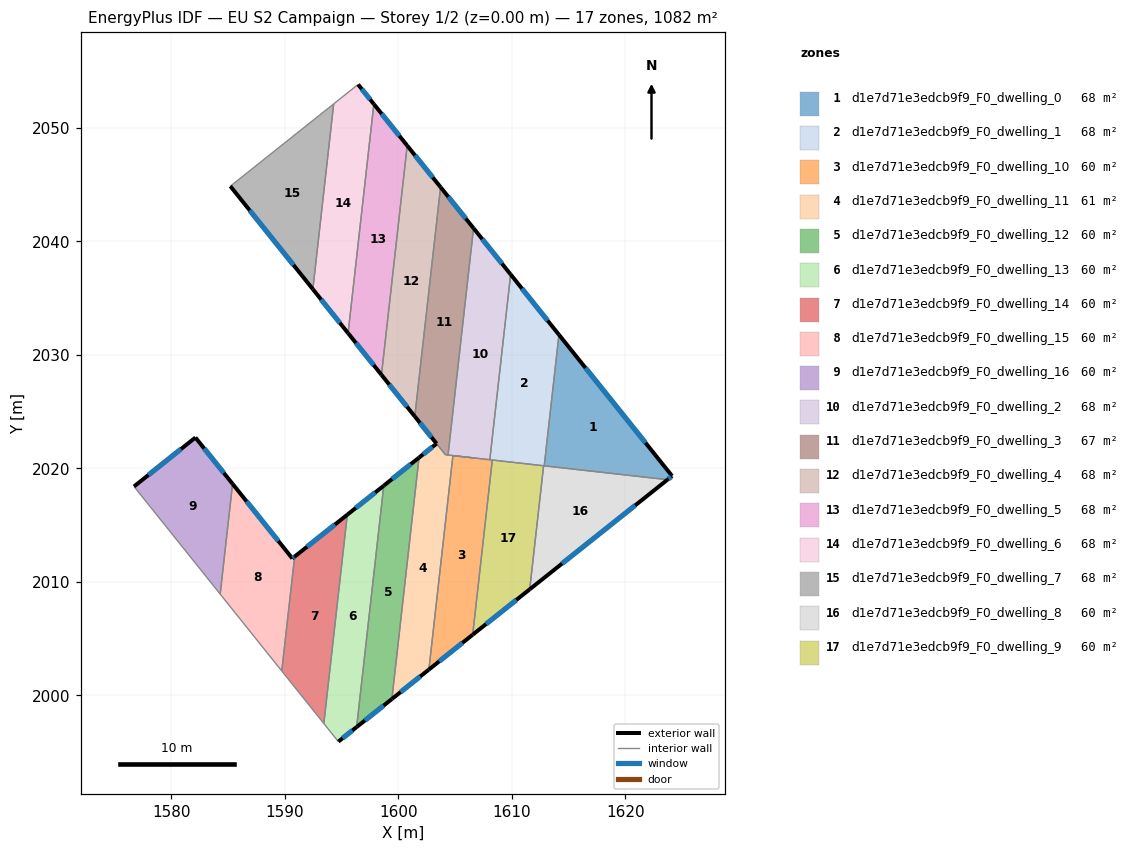
=== STOREY PLAN SPEC (per zone: floor XY polygon, exterior-wall plan segments, windows/doors) ===
zone 1: d1e7d71e3edcb9f9_F0_dwelling_0  (67.6 m²)
  floor: (1614.16, 2031.78) (1624.13, 2019.33) (1623.72, 2019.01) (1612.86, 2020.23)
  exterior wall: (1624.13, 2019.33) – (1614.16, 2031.78)  [15.9 m]
    window: (1621.79, 2022.26) – (1616.50, 2028.86)  [13.5 m²]
  exterior wall: (1623.72, 2019.01) – (1624.13, 2019.33)  [0.5 m]
    window: (1623.82, 2019.09) – (1624.03, 2019.26)  [0.4 m²]
  interior walls: 2
zone 2: d1e7d71e3edcb9f9_F0_dwelling_1  (67.6 m²)
  floor: (1609.91, 2037.09) (1614.16, 2031.78) (1612.86, 2020.23) (1608.07, 2020.77)
  exterior wall: (1614.16, 2031.78) – (1609.91, 2037.09)  [6.8 m]
    window: (1613.16, 2033.03) – (1610.90, 2035.84)  [5.7 m²]
  interior walls: 5
zone 3: d1e7d71e3edcb9f9_F0_dwelling_10  (60.1 m²)
  floor: (1608.29, 2020.74) (1606.56, 2005.35) (1602.70, 2002.28) (1604.82, 2021.13)
  exterior wall: (1602.70, 2002.28) – (1606.56, 2005.35)  [4.9 m]
    window: (1603.61, 2003.00) – (1605.65, 2004.63)  [4.2 m²]
  interior walls: 4
zone 4: d1e7d71e3edcb9f9_F0_dwelling_11  (60.9 m²)
  floor: (1606.71, 2020.92) (1604.82, 2021.13) (1602.70, 2002.28) (1599.45, 1999.69) (1601.83, 2020.95) (1603.38, 2022.18) (1604.16, 2021.21)
  exterior wall: (1603.38, 2022.18) – (1601.83, 2020.95)  [2.0 m]
    window: (1603.02, 2021.90) – (1602.20, 2021.24)  [1.7 m²]
  exterior wall: (1599.45, 1999.69) – (1602.70, 2002.28)  [4.2 m]
    window: (1600.21, 2000.30) – (1601.94, 2001.67)  [3.5 m²]
  interior walls: 7
zone 5: d1e7d71e3edcb9f9_F0_dwelling_12  (60.1 m²)
  floor: (1601.83, 2020.95) (1599.45, 1999.69) (1596.34, 1997.22) (1598.73, 2018.48)
  exterior wall: (1601.83, 2020.95) – (1598.73, 2018.48)  [4.0 m]
    window: (1601.10, 2020.37) – (1599.46, 2019.06)  [3.3 m²]
  exterior wall: (1596.34, 1997.22) – (1599.45, 1999.69)  [4.0 m]
    window: (1597.07, 1997.80) – (1598.72, 1999.11)  [3.3 m²]
  interior walls: 2
zone 6: d1e7d71e3edcb9f9_F0_dwelling_13  (60.1 m²)
  floor: (1598.73, 2018.48) (1596.34, 1997.22) (1594.73, 1995.93) (1593.45, 1997.53) (1595.52, 2015.92)
  exterior wall: (1598.73, 2018.48) – (1595.52, 2015.92)  [4.1 m]
    window: (1597.97, 2017.88) – (1596.27, 2016.52)  [3.5 m²]
  exterior wall: (1594.73, 1995.93) – (1596.34, 1997.22)  [2.1 m]
    window: (1595.10, 1996.24) – (1595.96, 1996.92)  [1.7 m²]
  interior walls: 3
zone 7: d1e7d71e3edcb9f9_F0_dwelling_14  (60.1 m²)
  floor: (1595.52, 2015.92) (1593.45, 1997.53) (1589.74, 2002.16) (1590.88, 2012.23)
  exterior wall: (1595.52, 2015.92) – (1590.88, 2012.23)  [5.9 m]
    window: (1594.43, 2015.06) – (1591.97, 2013.10)  [5.0 m²]
  interior walls: 3
zone 8: d1e7d71e3edcb9f9_F0_dwelling_15  (60.1 m²)
  floor: (1585.41, 2018.64) (1590.67, 2012.07) (1590.88, 2012.23) (1589.74, 2002.16) (1584.32, 2008.93)
  exterior wall: (1590.67, 2012.07) – (1585.41, 2018.64)  [8.4 m]
    window: (1589.44, 2013.61) – (1586.65, 2017.10)  [7.1 m²]
  exterior wall: (1590.88, 2012.23) – (1590.67, 2012.07)  [0.3 m]
    window: (1590.83, 2012.19) – (1590.72, 2012.11)  [0.2 m²]
  interior walls: 3
zone 9: d1e7d71e3edcb9f9_F0_dwelling_16  (60.1 m²)
  floor: (1582.14, 2022.72) (1585.41, 2018.64) (1584.32, 2008.93) (1576.73, 2018.41)
  exterior wall: (1582.14, 2022.72) – (1576.73, 2018.41)  [6.9 m]
    window: (1580.87, 2021.71) – (1578.00, 2019.42)  [5.8 m²]
  exterior wall: (1585.41, 2018.64) – (1582.14, 2022.72)  [5.2 m]
    window: (1584.64, 2019.60) – (1582.91, 2021.77)  [4.4 m²]
  interior walls: 2
zone 10: d1e7d71e3edcb9f9_F0_dwelling_2  (67.6 m²)
  floor: (1606.64, 2041.16) (1609.91, 2037.09) (1608.07, 2020.77) (1604.39, 2021.18)
  exterior wall: (1609.91, 2037.09) – (1606.64, 2041.16)  [5.2 m]
    window: (1609.14, 2038.05) – (1607.40, 2040.21)  [4.4 m²]
  interior walls: 4
zone 11: d1e7d71e3edcb9f9_F0_dwelling_3  (66.8 m²)
  floor: (1603.73, 2044.78) (1606.64, 2041.16) (1604.39, 2021.18) (1604.17, 2021.21) (1601.46, 2024.58)
  exterior wall: (1601.46, 2024.58) – (1603.38, 2022.19)  [3.1 m]
    window: (1601.91, 2024.02) – (1602.93, 2022.75)  [2.6 m²]
  exterior wall: (1606.64, 2041.16) – (1603.73, 2044.78)  [4.6 m]
    window: (1605.95, 2042.01) – (1604.41, 2043.93)  [3.9 m²]
  interior walls: 4
zone 12: d1e7d71e3edcb9f9_F0_dwelling_4  (67.6 m²)
  floor: (1600.79, 2048.44) (1603.73, 2044.78) (1601.46, 2024.58) (1598.53, 2028.25)
  exterior wall: (1598.53, 2028.25) – (1601.46, 2024.58)  [4.7 m]
    window: (1599.21, 2027.39) – (1600.77, 2025.44)  [4.0 m²]
  exterior wall: (1603.73, 2044.78) – (1600.79, 2048.44)  [4.7 m]
    window: (1603.04, 2045.64) – (1601.48, 2047.58)  [4.0 m²]
  interior walls: 2
zone 13: d1e7d71e3edcb9f9_F0_dwelling_5  (67.6 m²)
  floor: (1597.85, 2052.10) (1600.79, 2048.44) (1598.53, 2028.25) (1595.59, 2031.92)
  exterior wall: (1595.59, 2031.92) – (1598.53, 2028.25)  [4.7 m]
    window: (1596.28, 2031.05) – (1597.83, 2029.11)  [4.0 m²]
  exterior wall: (1600.79, 2048.44) – (1597.85, 2052.10)  [4.7 m]
    window: (1600.10, 2049.30) – (1598.54, 2051.24)  [4.0 m²]
  interior walls: 2
zone 14: d1e7d71e3edcb9f9_F0_dwelling_6  (67.7 m²)
  floor: (1596.47, 2053.83) (1597.85, 2052.10) (1595.59, 2031.92) (1592.48, 2035.79) (1594.32, 2052.11)
  exterior wall: (1597.85, 2052.10) – (1596.47, 2053.83)  [2.2 m]
    window: (1597.53, 2052.50) – (1596.79, 2053.42)  [1.9 m²]
  exterior wall: (1592.48, 2035.79) – (1595.59, 2031.92)  [5.0 m]
    window: (1593.21, 2034.88) – (1594.86, 2032.83)  [4.2 m²]
  interior walls: 3
zone 15: d1e7d71e3edcb9f9_F0_dwelling_7  (67.6 m²)
  floor: (1594.32, 2052.11) (1592.48, 2035.79) (1585.21, 2044.87)
  exterior wall: (1585.21, 2044.87) – (1592.48, 2035.79)  [11.6 m]
    window: (1586.92, 2042.73) – (1590.78, 2037.92)  [9.8 m²]
  interior walls: 2
zone 16: d1e7d71e3edcb9f9_F0_dwelling_8  (60.1 m²)
  floor: (1623.72, 2019.01) (1611.59, 2009.35) (1612.81, 2020.24)
  exterior wall: (1611.59, 2009.35) – (1623.72, 2019.01)  [15.5 m]
    window: (1614.44, 2011.62) – (1620.87, 2016.74)  [13.1 m²]
  interior walls: 3
zone 17: d1e7d71e3edcb9f9_F0_dwelling_9  (60.1 m²)
  floor: (1612.81, 2020.24) (1611.59, 2009.35) (1606.56, 2005.35) (1608.29, 2020.74)
  exterior wall: (1606.56, 2005.35) – (1611.59, 2009.35)  [6.4 m]
    window: (1607.74, 2006.29) – (1610.41, 2008.41)  [5.4 m²]
  interior walls: 3

=== DERIVED (storey summary) ===
Building: EU S2 Campaign
Storey: 1 of 2  (floor level z = 0.00 m)
Storey gross floor area: 1082.3 m²
Zones on this storey: 17
  - d1e7d71e3edcb9f9_F0_dwelling_0: floor 67.6 m²; exterior wall 16.5 m (49.4 m²); 2 window(s) 13.9 m²; WWR 28.1%
  - d1e7d71e3edcb9f9_F0_dwelling_1: floor 67.6 m²; exterior wall 6.8 m (20.4 m²); 1 window(s) 5.7 m²; WWR 28.1%
  - d1e7d71e3edcb9f9_F0_dwelling_10: floor 60.1 m²; exterior wall 4.9 m (14.8 m²); 1 window(s) 4.2 m²; WWR 28.1%
  - d1e7d71e3edcb9f9_F0_dwelling_11: floor 60.9 m²; exterior wall 6.1 m (18.4 m²); 2 window(s) 5.2 m²; WWR 28.1%
  - d1e7d71e3edcb9f9_F0_dwelling_12: floor 60.1 m²; exterior wall 7.9 m (23.8 m²); 2 window(s) 6.7 m²; WWR 28.1%
  - d1e7d71e3edcb9f9_F0_dwelling_13: floor 60.1 m²; exterior wall 6.2 m (18.5 m²); 2 window(s) 5.2 m²; WWR 28.1%
  - d1e7d71e3edcb9f9_F0_dwelling_14: floor 60.1 m²; exterior wall 5.9 m (17.8 m²); 1 window(s) 5.0 m²; WWR 28.1%
  - d1e7d71e3edcb9f9_F0_dwelling_15: floor 60.1 m²; exterior wall 8.7 m (26.0 m²); 2 window(s) 7.3 m²; WWR 28.1%
  - d1e7d71e3edcb9f9_F0_dwelling_16: floor 60.1 m²; exterior wall 12.2 m (36.5 m²); 2 window(s) 10.3 m²; WWR 28.1%
  - d1e7d71e3edcb9f9_F0_dwelling_2: floor 67.6 m²; exterior wall 5.2 m (15.7 m²); 1 window(s) 4.4 m²; WWR 28.1%
  - d1e7d71e3edcb9f9_F0_dwelling_3: floor 66.8 m²; exterior wall 7.7 m (23.1 m²); 2 window(s) 6.5 m²; WWR 28.1%
  - d1e7d71e3edcb9f9_F0_dwelling_4: floor 67.6 m²; exterior wall 9.4 m (28.2 m²); 2 window(s) 7.9 m²; WWR 28.1%
  - d1e7d71e3edcb9f9_F0_dwelling_5: floor 67.6 m²; exterior wall 9.4 m (28.2 m²); 2 window(s) 7.9 m²; WWR 28.1%
  - d1e7d71e3edcb9f9_F0_dwelling_6: floor 67.7 m²; exterior wall 7.2 m (21.5 m²); 2 window(s) 6.1 m²; WWR 28.1%
  - d1e7d71e3edcb9f9_F0_dwelling_7: floor 67.6 m²; exterior wall 11.6 m (34.9 m²); 1 window(s) 9.8 m²; WWR 28.1%
  - d1e7d71e3edcb9f9_F0_dwelling_8: floor 60.1 m²; exterior wall 15.5 m (46.5 m²); 1 window(s) 13.1 m²; WWR 28.1%
  - d1e7d71e3edcb9f9_F0_dwelling_9: floor 60.1 m²; exterior wall 6.4 m (19.3 m²); 1 window(s) 5.4 m²; WWR 28.1%
Zone adjacency (shared interzone walls):
  - d1e7d71e3edcb9f9_F0_dwelling_0 ↔ d1e7d71e3edcb9f9_F0_dwelling_1
  - d1e7d71e3edcb9f9_F0_dwelling_0 ↔ d1e7d71e3edcb9f9_F0_dwelling_8
  - d1e7d71e3edcb9f9_F0_dwelling_1 ↔ d1e7d71e3edcb9f9_F0_dwelling_10
  - d1e7d71e3edcb9f9_F0_dwelling_1 ↔ d1e7d71e3edcb9f9_F0_dwelling_2
  - d1e7d71e3edcb9f9_F0_dwelling_1 ↔ d1e7d71e3edcb9f9_F0_dwelling_8
  - d1e7d71e3edcb9f9_F0_dwelling_1 ↔ d1e7d71e3edcb9f9_F0_dwelling_9
  - d1e7d71e3edcb9f9_F0_dwelling_10 ↔ d1e7d71e3edcb9f9_F0_dwelling_11
  - d1e7d71e3edcb9f9_F0_dwelling_10 ↔ d1e7d71e3edcb9f9_F0_dwelling_2
  - d1e7d71e3edcb9f9_F0_dwelling_10 ↔ d1e7d71e3edcb9f9_F0_dwelling_9
  - d1e7d71e3edcb9f9_F0_dwelling_11 ↔ d1e7d71e3edcb9f9_F0_dwelling_12
  - d1e7d71e3edcb9f9_F0_dwelling_11 ↔ d1e7d71e3edcb9f9_F0_dwelling_2
  - d1e7d71e3edcb9f9_F0_dwelling_11 ↔ d1e7d71e3edcb9f9_F0_dwelling_3
  - d1e7d71e3edcb9f9_F0_dwelling_12 ↔ d1e7d71e3edcb9f9_F0_dwelling_13
  - d1e7d71e3edcb9f9_F0_dwelling_13 ↔ d1e7d71e3edcb9f9_F0_dwelling_14
  - d1e7d71e3edcb9f9_F0_dwelling_14 ↔ d1e7d71e3edcb9f9_F0_dwelling_15
  - d1e7d71e3edcb9f9_F0_dwelling_15 ↔ d1e7d71e3edcb9f9_F0_dwelling_16
  - d1e7d71e3edcb9f9_F0_dwelling_2 ↔ d1e7d71e3edcb9f9_F0_dwelling_3
  - d1e7d71e3edcb9f9_F0_dwelling_3 ↔ d1e7d71e3edcb9f9_F0_dwelling_4
  - d1e7d71e3edcb9f9_F0_dwelling_4 ↔ d1e7d71e3edcb9f9_F0_dwelling_5
  - d1e7d71e3edcb9f9_F0_dwelling_5 ↔ d1e7d71e3edcb9f9_F0_dwelling_6
  - d1e7d71e3edcb9f9_F0_dwelling_6 ↔ d1e7d71e3edcb9f9_F0_dwelling_7
  - d1e7d71e3edcb9f9_F0_dwelling_8 ↔ d1e7d71e3edcb9f9_F0_dwelling_9